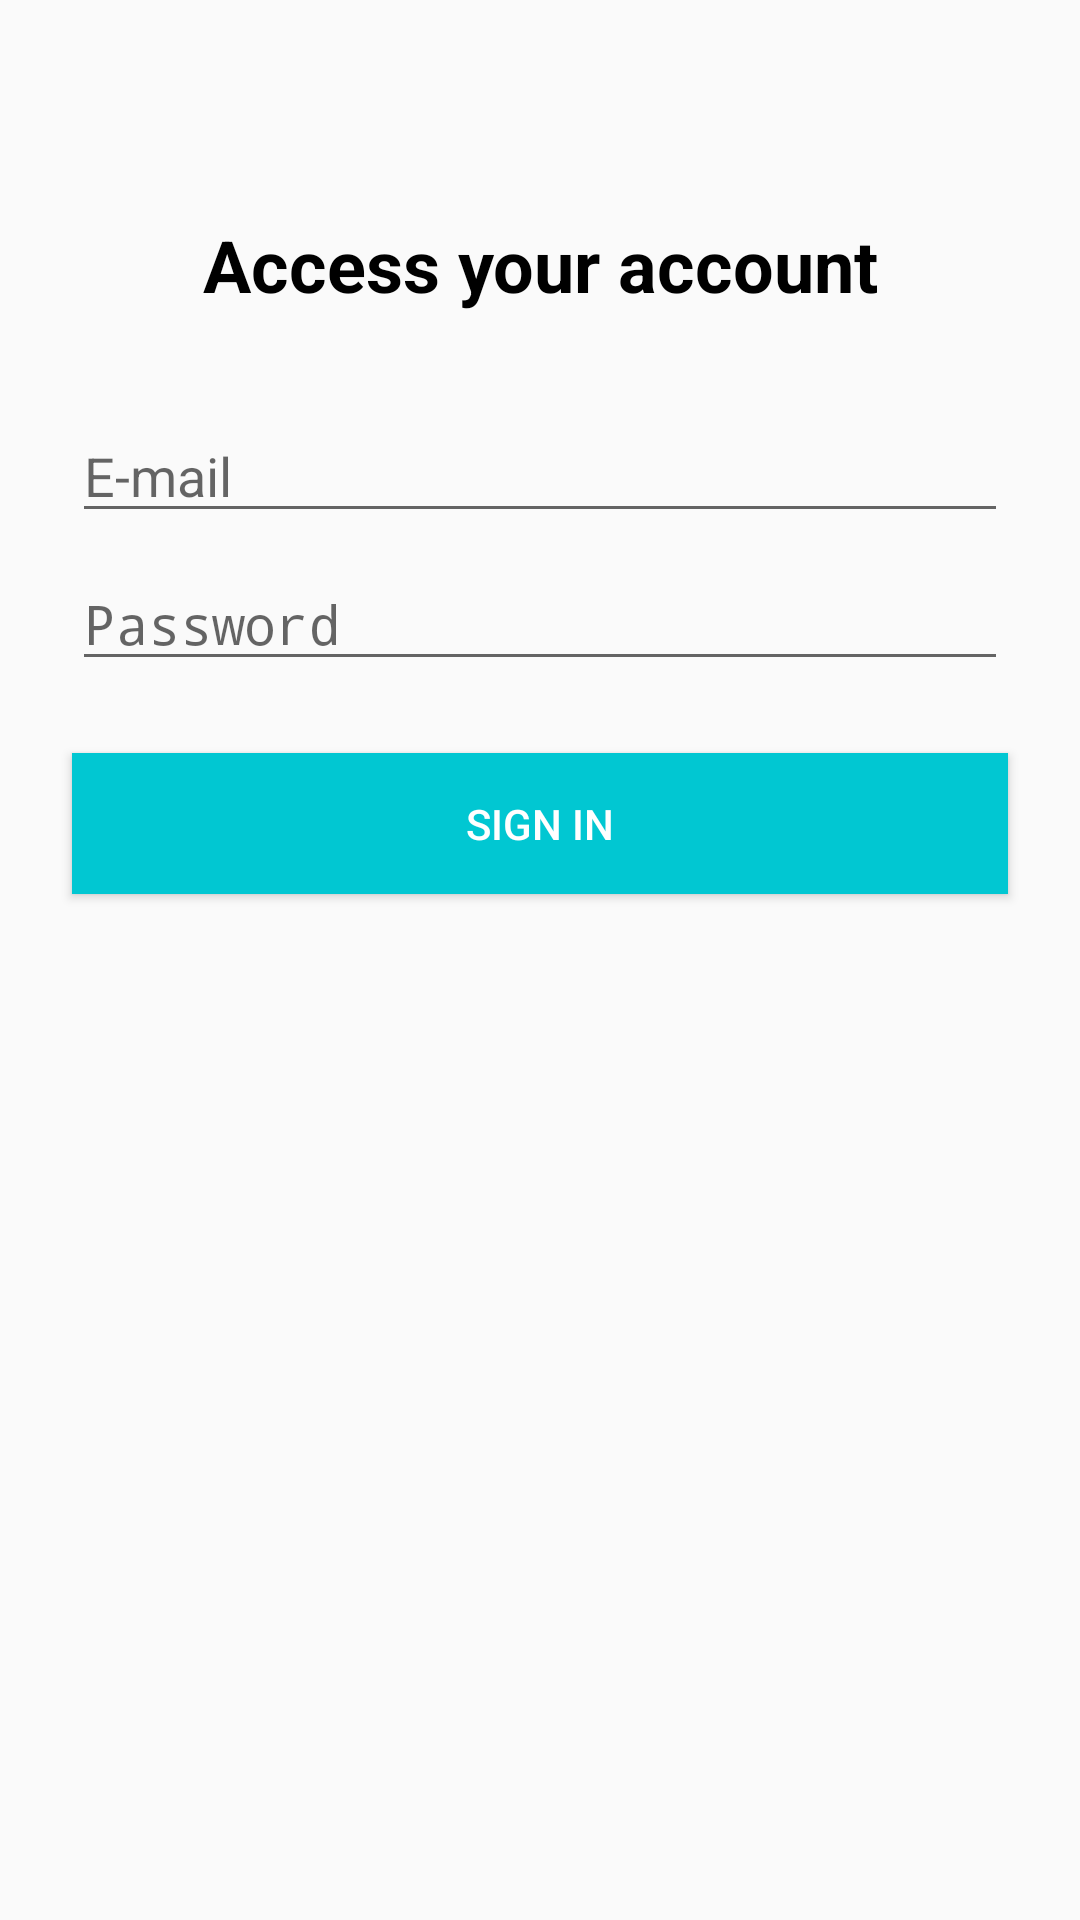

This screen was rendered from an Android layout file. Write that file and the resources it references.
<!-- AndroidManifest.xml: application theme AppTheme -->
<!-- res/layout/activity_login.xml -->
<?xml version="1.0" encoding="utf-8"?>

<android.support.constraint.ConstraintLayout xmlns:android="http://schemas.android.com/apk/res/android"
    xmlns:app="http://schemas.android.com/apk/res-auto"
    xmlns:tools="http://schemas.android.com/tools"
    android:layout_width="match_parent"
    android:layout_height="match_parent"
    tools:context=".activity.LoginActivity">

    <EditText
        android:id="@+id/editEmail"
        android:layout_width="0dp"
        android:layout_height="wrap_content"
        android:layout_marginEnd="24dp"
        android:layout_marginLeft="24dp"
        android:layout_marginRight="24dp"
        android:layout_marginStart="24dp"
        android:layout_marginTop="32dp"
        android:drawableLeft="@drawable/ic_email_black_24dp"
        android:drawablePadding="10dp"
        android:ems="10"
        android:hint="@string/login_hint_email"
        android:inputType="textEmailSubject"
        app:layout_constraintEnd_toEndOf="parent"
        app:layout_constraintStart_toStartOf="parent"
        app:layout_constraintTop_toBottomOf="@+id/textView11" />

    <EditText
        android:id="@+id/editSenha"
        android:layout_width="0dp"
        android:layout_height="wrap_content"
        android:layout_marginEnd="24dp"
        android:layout_marginLeft="24dp"
        android:layout_marginRight="24dp"
        android:layout_marginStart="24dp"
        android:layout_marginTop="8dp"
        android:drawableLeft="@drawable/ic_lock_black_24dp"
        android:drawablePadding="10dp"
        android:ems="10"
        android:hint="@string/login_hint_senha"
        android:inputType="textPassword"
        app:layout_constraintEnd_toEndOf="parent"
        app:layout_constraintStart_toStartOf="parent"
        app:layout_constraintTop_toBottomOf="@+id/editEmail" />

    <Button
        android:id="@+id/buttonEntrar"
        android:layout_width="0dp"
        android:layout_height="47dp"
        android:layout_marginTop="24dp"
        android:background="@color/colorPrimary"
        android:text="@string/login_button_submit"
        android:textColor="@android:color/white"
        app:layout_constraintEnd_toEndOf="@+id/editSenha"
        app:layout_constraintHorizontal_bias="0.6"
        app:layout_constraintStart_toStartOf="@+id/editSenha"
        app:layout_constraintTop_toBottomOf="@+id/editSenha" />

    <TextView
        android:id="@+id/textView11"
        android:layout_width="wrap_content"
        android:layout_height="0dp"
        android:layout_marginTop="72dp"
        android:text="@string/login_titulo"
        android:textColor="@android:color/black"
        android:textSize="24sp"
        android:textStyle="bold"
        app:layout_constraintEnd_toEndOf="parent"
        app:layout_constraintHorizontal_bias="0.503"
        app:layout_constraintStart_toStartOf="parent"
        app:layout_constraintTop_toTopOf="parent" />
</android.support.constraint.ConstraintLayout>
<!-- resources referenced by this layout -->
<resources>
  <color name="colorPrimary">#01c7d2</color>
  <string name="login_button_submit">Sign In</string>
  <string name="login_hint_email">E-mail</string>
  <string name="login_hint_senha">Password</string>
  <string name="login_titulo">Access your account</string>
  <style name="AppTheme" parent="Theme.AppCompat.Light.DarkActionBar">
          
          <item name="colorPrimary">@color/colorPrimary</item>
          <item name="colorPrimaryDark">@color/colorPrimaryDark</item>
          <item name="colorAccent">@color/colorAccent</item>
      </style>
  <color name="colorPrimaryDark">#00b2bc</color>
  <color name="colorAccent">#FF4081</color>
</resources>
